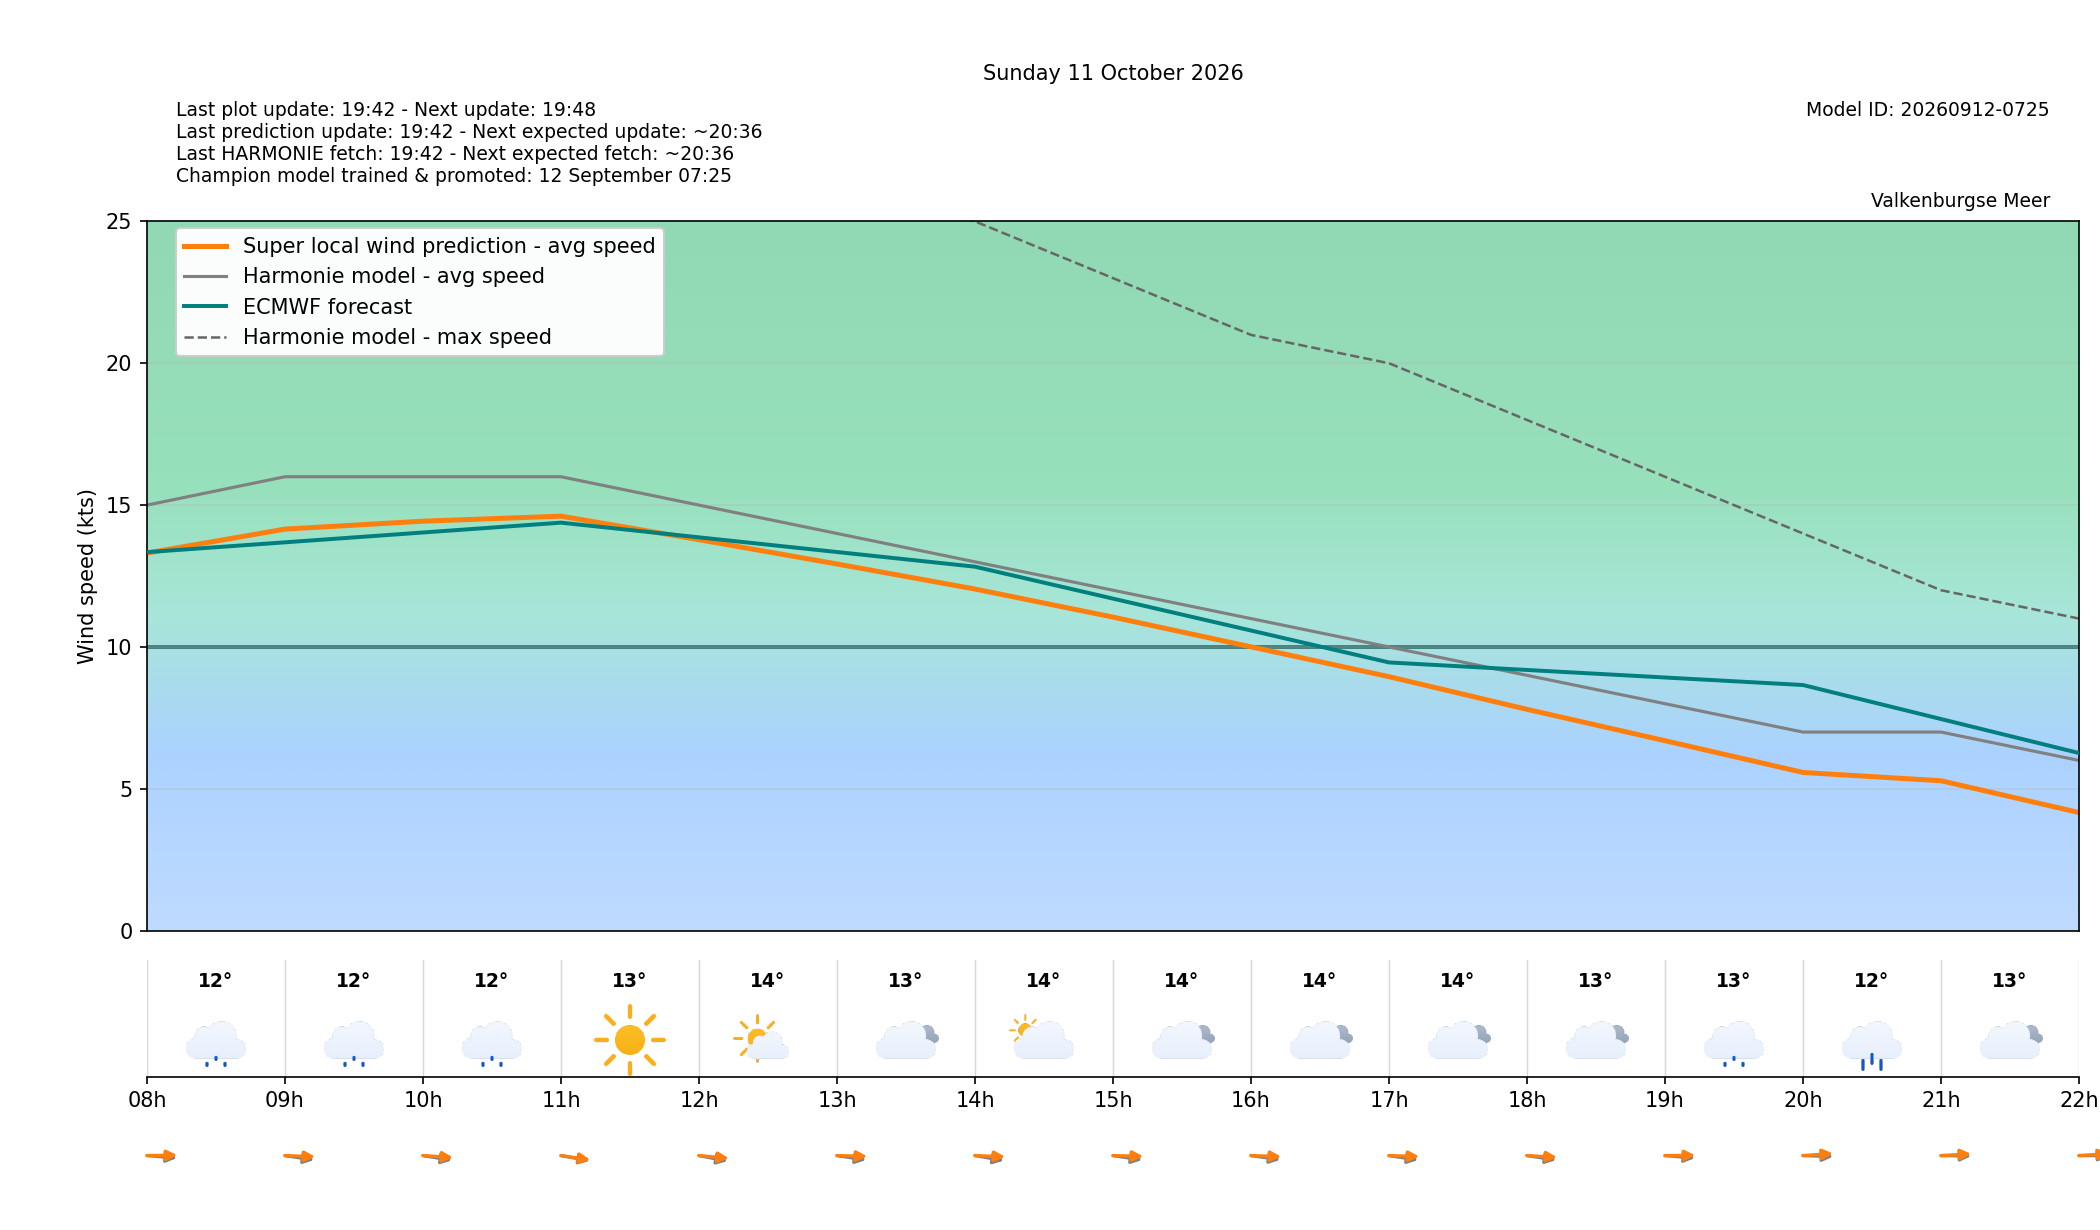

Data behind this chart, as committed beside it:
target_time_utc, target_time_local, hour_utc, hour_local, forecast_wind_speed, forecast_wind_min, forecast_wind_max, lstm_pred_wind_speed, delta_speed_lstm_minus_forecast, forecast_wind_dir_deg, lstm_pred_wind_dir_deg, delta_dir_lstm_minus_forecast, forecast_temperature_c, weather_code, weather_source, is_daylight
2026-10-10T22:00:00Z, 2026-10-11T00:00:00+0200, 22, 00, 18.0, 18.0, 34.0, 15.91, -2.091, 279.0, 273.5, -5.474, 12.85, 3, knmi_p1, False
2026-10-10T23:00:00Z, 2026-10-11T01:00:00+0200, 23, 01, 17.0, 17.0, 31.0, 14.78, -2.219, 279.0, 273.8, -5.231, 12.77, 0, knmi_p1, False
2026-10-11T00:00:00Z, 2026-10-11T02:00:00+0200, 00, 02, 17.0, 17.0, 31.0, 14.75, -2.255, 281.0, 274.9, -6.112, 12.58, 0, knmi_p1, False
2026-10-11T01:00:00Z, 2026-10-11T03:00:00+0200, 01, 03, 15.0, 15.0, 30.0, 12.99, -2.008, 280.0, 274.1, -5.897, 12.42, 2, knmi_p1, False
2026-10-11T02:00:00Z, 2026-10-11T04:00:00+0200, 02, 04, 16.0, 16.0, 28.0, 13.57, -2.431, 279.0, 272.7, -6.259, 12.3, 2, knmi_p1, False
2026-10-11T03:00:00Z, 2026-10-11T05:00:00+0200, 03, 05, 18.0, 18.0, 31.0, 15.53, -2.473, 279.0, 273.1, -5.902, 12, 0, knmi_p1, False
2026-10-11T04:00:00Z, 2026-10-11T06:00:00+0200, 04, 06, 17.0, 17.0, 32.0, 14.9, -2.096, 281.0, 274.5, -6.537, 12.1, 2, knmi_p1, False
2026-10-11T05:00:00Z, 2026-10-11T07:00:00+0200, 05, 07, 16.0, 16.0, 30.0, 13.98, -2.022, 279.0, 271, -7.968, 11.03, 53, knmi_p1, False
2026-10-11T06:00:00Z, 2026-10-11T08:00:00+0200, 06, 08, 15.0, 15.0, 30.0, 13.31, -1.689, 278.0, 268.7, -9.324, 11.57, 51, knmi_p1, True
2026-10-11T07:00:00Z, 2026-10-11T09:00:00+0200, 07, 09, 16.0, 16.0, 28.0, 14.15, -1.846, 285.0, 273.9, -11.15, 11.88, 51, knmi_p1, True
2026-10-11T08:00:00Z, 2026-10-11T10:00:00+0200, 08, 10, 16.0, 16.0, 29.0, 14.43, -1.566, 286.0, 276.7, -9.269, 12.33, 51, knmi_p1, True
2026-10-11T09:00:00Z, 2026-10-11T11:00:00+0200, 09, 11, 16.0, 16.0, 29.0, 14.61, -1.39, 288.0, 284.6, -3.412, 13.09, 0, knmi_p1, True
2026-10-11T10:00:00Z, 2026-10-11T12:00:00+0200, 10, 12, 15.0, 15.0, 28.0, 13.78, -1.219, 289.0, 279.3, -9.674, 13.63, 1, knmi_p1, True
2026-10-11T11:00:00Z, 2026-10-11T13:00:00+0200, 11, 13, 14.0, 14.0, 26.0, 12.92, -1.075, 285.0, 272.6, -12.36, 13.26, 3, knmi_p1, True
2026-10-11T12:00:00Z, 2026-10-11T14:00:00+0200, 12, 14, 13.0, 13.0, 25.0, 12.04, -0.9584, 287.0, 274, -13.04, 14.1, 2, knmi_p1, True
2026-10-11T13:00:00Z, 2026-10-11T15:00:00+0200, 13, 15, 12.0, 12.0, 23.0, 11.05, -0.9482, 285.0, 272.5, -12.46, 14.22, 3, knmi_p1, True
2026-10-11T14:00:00Z, 2026-10-11T16:00:00+0200, 14, 16, 11.0, 11.0, 21.0, 10, -0.9965, 284.0, 273.6, -10.42, 13.65, 3, knmi_p1, True
2026-10-11T15:00:00Z, 2026-10-11T17:00:00+0200, 15, 17, 10.0, 10.0, 20.0, 8.953, -1.047, 285.0, 273.3, -11.67, 13.71, 3, knmi_p1, True
2026-10-11T16:00:00Z, 2026-10-11T18:00:00+0200, 16, 18, 9.0, 9.0, 18.0, 7.801, -1.199, 285.0, 275.9, -9.081, 13.28, 3, knmi_p1, True
2026-10-11T17:00:00Z, 2026-10-11T19:00:00+0200, 17, 19, 8.0, 8.0, 16.0, 6.696, -1.304, 278.0, 269.1, -8.865, 12.8, 51, knmi_p1, False
2026-10-11T18:00:00Z, 2026-10-11T20:00:00+0200, 18, 20, 7.0, 7.0, 14.0, 5.576, -1.424, 273.0, 262.9, -10.07, 12.29, 61, knmi_p1, False
2026-10-11T19:00:00Z, 2026-10-11T21:00:00+0200, 19, 21, 7.0, 7.0, 12.0, 5.284, -1.716, 271.0, 264.1, -6.932, 12.72, 3, knmi_p1, False
2026-10-11T20:00:00Z, 2026-10-11T22:00:00+0200, 20, 22, 6.0, 6.0, 11.0, 4.164, -1.836, 270.0, 263.6, -6.404, 12.38, 3, knmi_p1, False
2026-10-11T21:00:00Z, 2026-10-11T23:00:00+0200, 21, 23, 6.0, 6.0, 10.0, 3.878, -2.122, 273.0, 264.9, -8.098, 12.45, 0, knmi_p1, False
